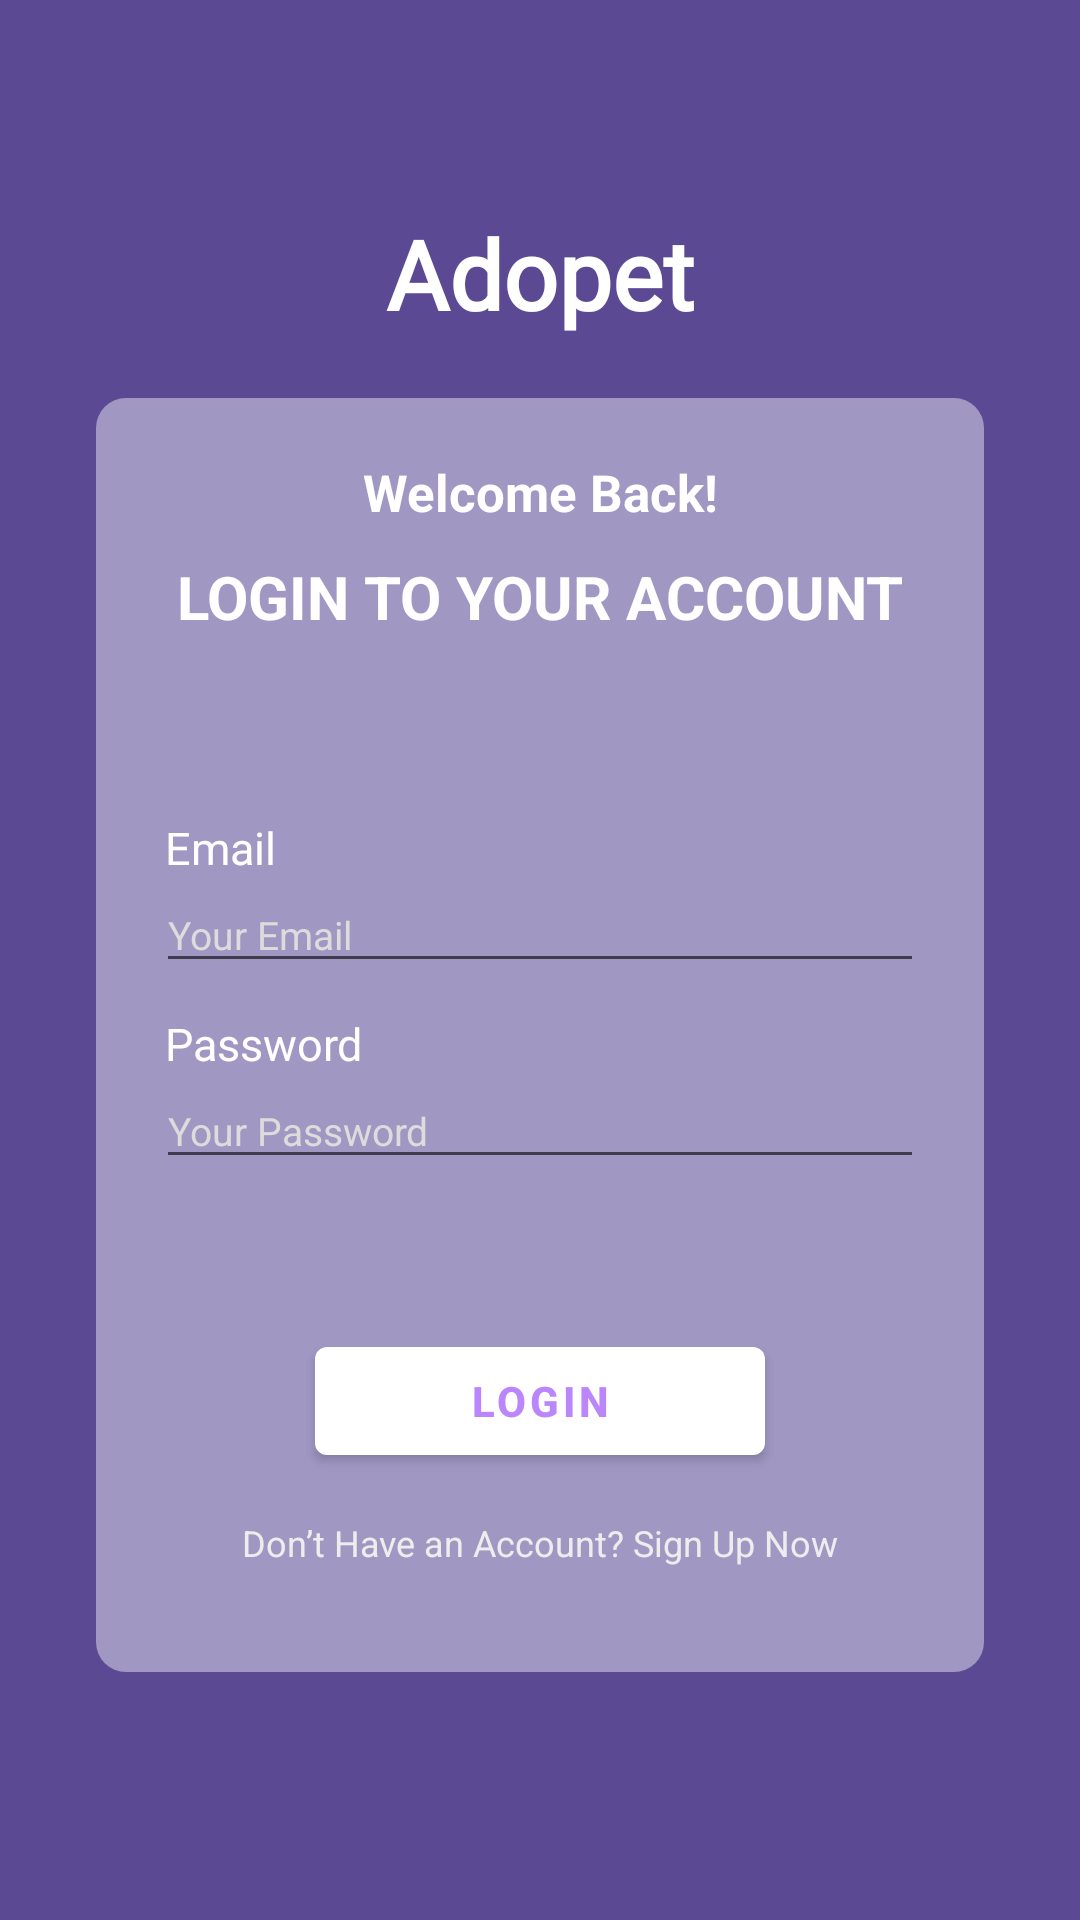

Produce the Android XML layout that renders to this screen, including the resource entries it uses.
<!-- AndroidManifest.xml: application theme Theme.Adopet -->
<!-- res/layout/activity_login.xml -->
<?xml version="1.0" encoding="utf-8"?>
<androidx.constraintlayout.widget.ConstraintLayout xmlns:android="http://schemas.android.com/apk/res/android"
    xmlns:app="http://schemas.android.com/apk/res-auto"
    xmlns:tools="http://schemas.android.com/tools"
    android:layout_width="match_parent"
    android:layout_height="match_parent"
    android:background="#5C4994"
    tools:context=".Login">

    <TextView
        android:layout_width="wrap_content"
        android:layout_height="wrap_content"
        app:layout_constraintBottom_toTopOf="@+id/linear"
        app:layout_constraintLeft_toLeftOf="parent"
        app:layout_constraintRight_toRightOf="parent"
        android:text="Adopet"
        android:textStyle="bold"
        android:textSize="32sp"
        android:layout_margin="20dp"
        android:fontFamily="@font/cambay"
        android:layout_gravity="center"
        android:textColor="#FFF"/>

    <LinearLayout
        android:id="@+id/linear"
        app:layout_constraintBottom_toBottomOf="parent"
        android:layout_width="match_parent"
        android:layout_height="wrap_content"
        android:layout_marginTop="50dp"
        android:layout_marginHorizontal="32dp"
        android:background="@drawable/login_container"
        android:orientation="vertical"
        android:padding="20dp"
        app:layout_constraintTop_toTopOf="parent">

        <TextView
            android:layout_width="match_parent"
            android:layout_height="wrap_content"
            android:text="Welcome Back!"
            android:textAlignment="center"
            android:textColor="#FFF"
            android:textSize="17dp"
            android:textStyle="bold" />

        <TextView
            android:layout_width="match_parent"
            android:layout_height="wrap_content"
            android:layout_marginTop="10dp"
            android:layout_marginBottom="50dp"
            android:text="LOGIN TO YOUR ACCOUNT"
            android:textAlignment="center"
            android:textColor="#FFF"
            android:textSize="20dp"
            android:textStyle="bold" />

        <LinearLayout
            android:layout_width="match_parent"
            android:layout_height="wrap_content"
            android:orientation="vertical">

            <TextView
                android:layout_width="match_parent"
                android:layout_height="wrap_content"
                android:layout_marginLeft="3dp"
                android:layout_marginTop="10dp"
                android:text="Email"
                android:textColor="#FFF"
                android:textSize="15dp"
                android:textStyle="normal" />

            <EditText
                android:id="@+id/emailForm"
                android:layout_width="match_parent"
                android:layout_height="35dp"
                android:hint="Your Email"
                android:inputType="textEmailAddress"
                android:maxLines="1"
                android:textColorHint="#DCDCDC"
                android:textSize="13dp" />
        </LinearLayout>

        <LinearLayout
            android:layout_width="match_parent"
            android:layout_height="wrap_content"
            android:orientation="vertical">

            <TextView
                android:layout_width="match_parent"
                android:layout_height="wrap_content"
                android:layout_marginLeft="3dp"
                android:layout_marginTop="10dp"
                android:text="Password"
                android:textColor="#FFF"
                android:textSize="15dp"
                android:textStyle="normal" />

            <EditText
                android:id="@+id/passForm"
                android:layout_width="match_parent"
                android:layout_height="35dp"
                android:hint="Your Password"
                android:inputType="textPassword"
                android:maxLines="1"
                android:textColorHint="#DCDCDC"
                android:textSize="13dp" />
        </LinearLayout>

        <com.google.android.material.button.MaterialButton
            android:id="@+id/loginBtn"
            android:layout_width="150dp"
            android:layout_height="wrap_content"
            android:layout_gravity="center"
            android:layout_marginTop="50dp"
            android:fontFamily="sans-serif-medium"
            android:text="Login"
            android:textColor="@color/purple_200"
            android:textStyle="bold"
            app:backgroundTint="#FFFFFF" />

        <TextView
            android:id="@+id/signupBtn"
            android:layout_width="match_parent"
            android:layout_height="wrap_content"
            android:layout_marginVertical="15dp"
            android:text="Don’t Have an Account? Sign Up Now"
            android:textAlignment="center"
            android:textColor="#EDEDED"
            android:textSize="12dp"
            android:textStyle="normal" />

    </LinearLayout>


</androidx.constraintlayout.widget.ConstraintLayout>
<!-- resources referenced by this layout -->
<resources>
  <color name="purple_200">#FFBB86FC</color>
  <!-- drawable login_container (drawable-v24) -->
  <?xml version="1.0" encoding="utf-8"?>
  <shape xmlns:android="http://schemas.android.com/apk/res/android"
      android:shape="rectangle">
  
      <solid  android:color="#A097C3"/>
      <corners android:radius="10dp"/>
  </shape>
  <style name="Theme.Adopet" parent="Theme.MaterialComponents.DayNight.NoActionBar">
          
          <item name="colorPrimary">@color/purple_500</item>
          <item name="colorPrimaryVariant">@color/purple_700</item>
          <item name="colorOnPrimary">@color/white</item>
          
          <item name="colorSecondary">@color/teal_200</item>
          <item name="colorSecondaryVariant">@color/teal_700</item>
          <item name="colorOnSecondary">@color/black</item>
          
          <item name="android:statusBarColor" tools:targetApi="l">?attr/colorPrimaryVariant</item>
          
      </style>
  <color name="purple_500">#FF6200EE</color>
  <color name="purple_700">#4B3588</color>
  <color name="white">#FFFFFFFF</color>
  <color name="teal_200">#5C4994</color>
  <color name="teal_700">#775DC5</color>
  <color name="black">#FF000000</color>
</resources>
